Labelled photos from "dataset", an image-classification folder in neuroben/mi-hulladekfelismero. The possible labels are: glass, metal, paper, plastic.

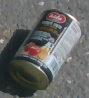
Label: metal

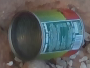
Label: metal

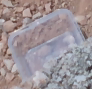
Label: plastic

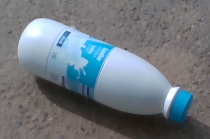
Label: plastic

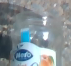
Label: glass

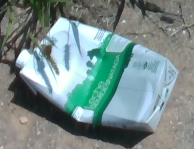
Label: paper
